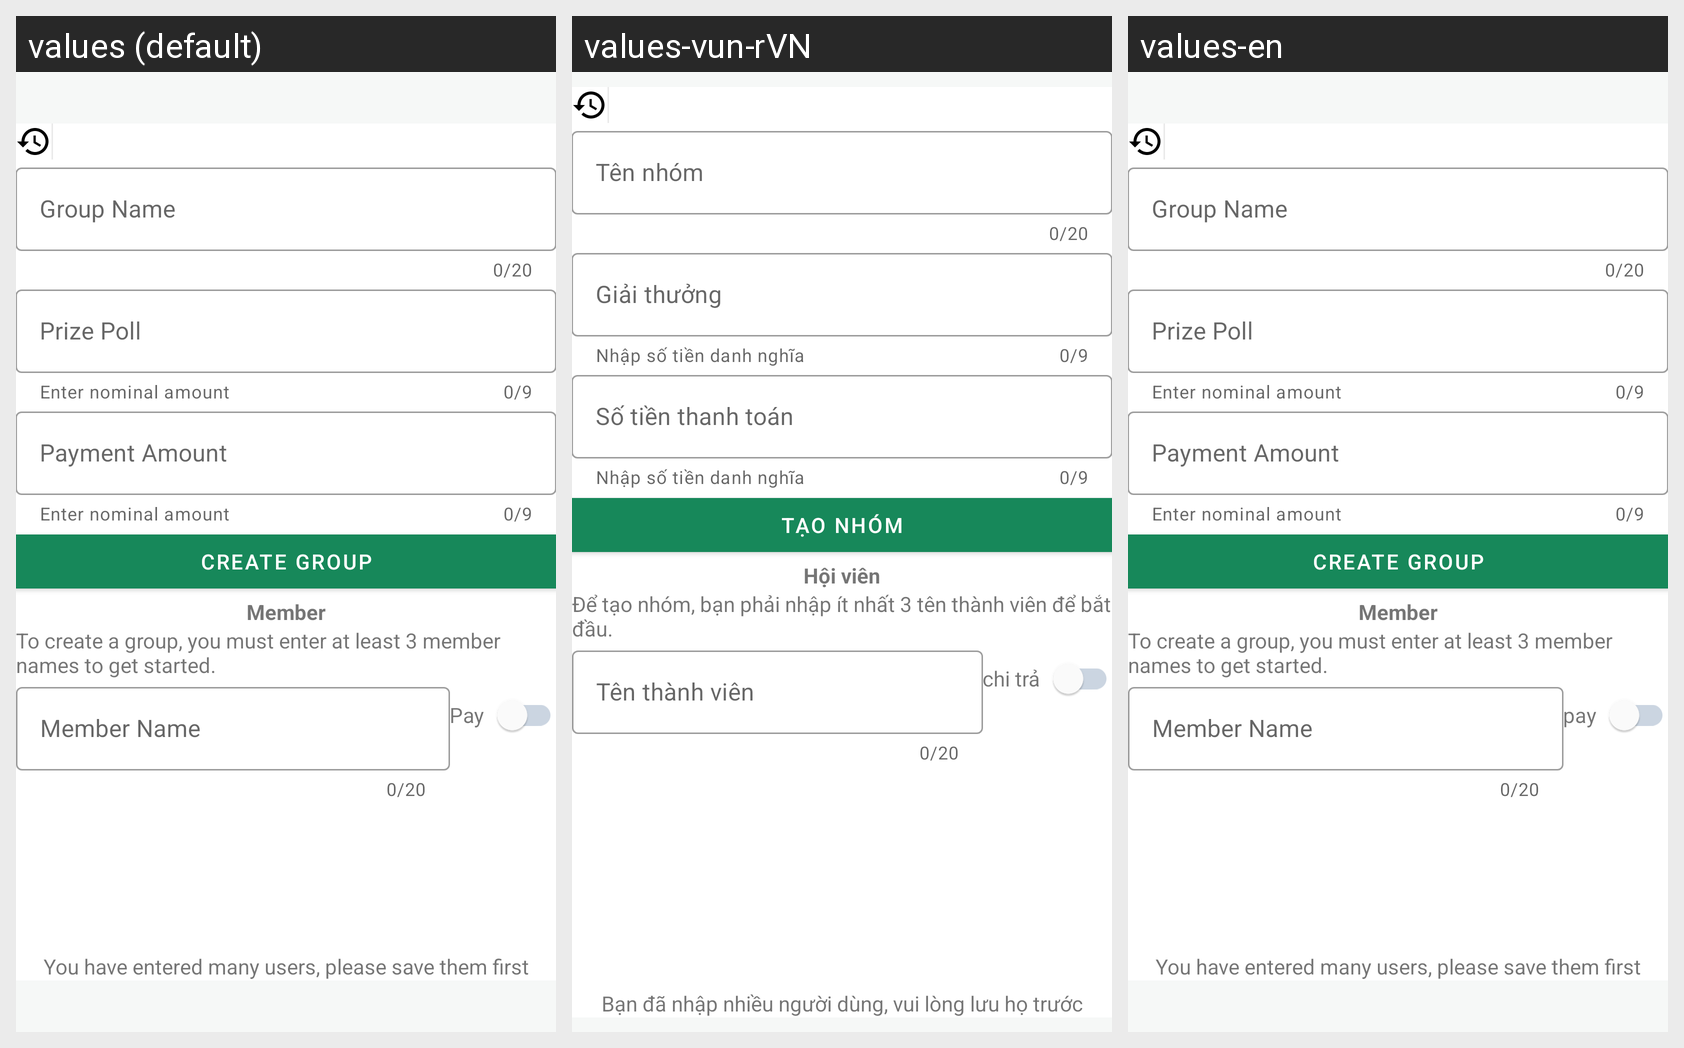

Strings drawn on this Android screen and how each of the app's shown locales translates them:
Android screen res/layout/activity_add_arisan.xml rendered under 3 locales, left to right: values (default), values-vun-rVN, values-en. Device: Nexus 5 (rendered at 1080×1920; each locale shown at half size, 540×960, under a caption strip naming it); theme Theme.HHHH.
Other locales in the repository, not shown: values-in-rID, values-kok, values-tpi-rTH.
Strings drawn on this screen, with the default value and each locale's value (text and hints the layout hard-codes, and strings that could not be matched under every locale, appear in the picture but are not listed):

group_name
  values: Group Name
  values-vun-rVN: Tên nhóm
  values-en: Group Name

prize_poll
  values: Prize Poll
  values-vun-rVN: Giải thưởng
  values-en: Prize Poll

masukkan_jumlah_nominal
  values: Enter nominal amount
  values-vun-rVN: Nhập số tiền danh nghĩa
  values-en: Enter nominal amount

paymet_amount
  values: Payment Amount
  values-vun-rVN: Số tiền thanh toán
  values-en: Payment Amount

buat_group
  values: Create Group
  values-vun-rVN: Tạo nhóm
  values-en: Create Group

anggota
  values: Member
  values-vun-rVN: Hội viên
  values-en: Member

untuk_membuat_group_kamu_harus_memasukkan_minimal_3_nama_anggota_untuk_memulainya
  values: To create a group, you must enter at least 3 member names to get started.
  values-vun-rVN: Để tạo nhóm, bạn phải nhập ít nhất 3 tên thành viên để bắt đầu.
  values-en: To create a group, you must enter at least 3 member names to get started.

member_name
  values: Member Name
  values-vun-rVN: Tên thành viên
  values-en: Member Name

bayar
  values: Pay
  values-vun-rVN: chi trả
  values-en: pay

kamu_suadah_memasukkan_banyak_user_silahkan_simpan_terlebih_dahulu
  values: You have entered many users, please save them first
  values-vun-rVN: Bạn đã nhập nhiều người dùng, vui lòng lưu họ trước
  values-en: You have entered many users, please save them first
